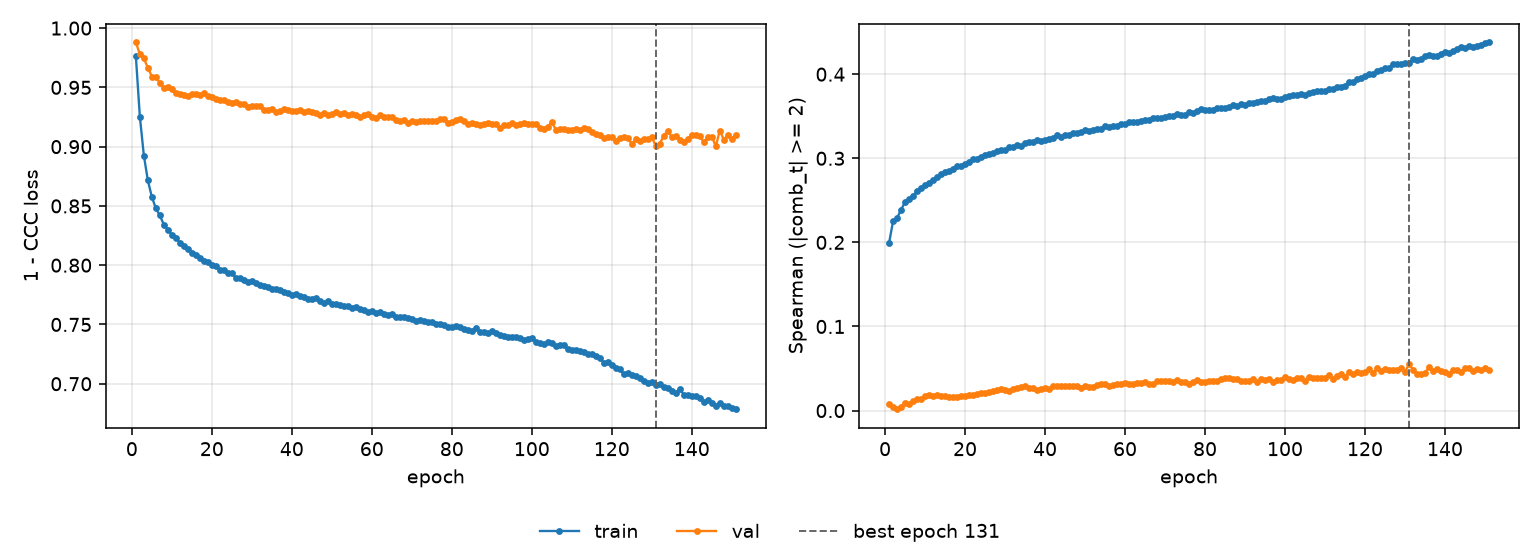

The file beside this chart, header and first rows:
epoch, tr_loss, vl_loss, tr_sp, vl_sp, is_best
1, 0.9763, 0.9881, 0.1992, 0.008148, False
2, 0.9253, 0.978, 0.2251, 0.004073, False
3, 0.8925, 0.9745, 0.2289, 0.001477, False
4, 0.8715, 0.9666, 0.2388, 0.00444, False
5, 0.8575, 0.9591, 0.248, 0.008455, False
6, 0.848, 0.9585, 0.2516, 0.008135, False
7, 0.842, 0.9537, 0.2557, 0.01106, False
8, 0.8342, 0.9493, 0.2609, 0.01409, False
9, 0.8299, 0.9502, 0.2651, 0.01363, False
10, 0.8256, 0.9483, 0.2678, 0.01677, False
11, 0.8232, 0.9451, 0.2707, 0.01816, False
12, 0.8191, 0.9442, 0.2746, 0.01688, False
13, 0.8161, 0.9433, 0.2772, 0.01804, False
14, 0.8134, 0.9428, 0.2808, 0.01793, False
15, 0.8103, 0.9441, 0.284, 0.0169, False
16, 0.809, 0.9442, 0.2846, 0.01651, False
17, 0.806, 0.9432, 0.2877, 0.01603, False
18, 0.8036, 0.9449, 0.2914, 0.0165, False
19, 0.8028, 0.9427, 0.2907, 0.01743, False
20, 0.8002, 0.942, 0.2934, 0.01718, False
21, 0.7992, 0.9403, 0.2955, 0.01797, False
22, 0.7959, 0.9391, 0.299, 0.01892, False
23, 0.7959, 0.9394, 0.2994, 0.02023, False
24, 0.7936, 0.9381, 0.3018, 0.02091, False
25, 0.7931, 0.9369, 0.3041, 0.02096, False
26, 0.7895, 0.9373, 0.3046, 0.0217, False
27, 0.7891, 0.9357, 0.3061, 0.02316, False
28, 0.7878, 0.9362, 0.3092, 0.02402, False
29, 0.7859, 0.9335, 0.3096, 0.02537, False
30, 0.7863, 0.9341, 0.3101, 0.02493, False
31, 0.785, 0.9342, 0.3129, 0.02336, False
32, 0.783, 0.9341, 0.3139, 0.02602, False
33, 0.7828, 0.9313, 0.3157, 0.02732, False
34, 0.7818, 0.9312, 0.314, 0.02785, False
35, 0.7797, 0.9315, 0.3176, 0.02941, False
36, 0.7795, 0.9293, 0.3189, 0.02669, False
37, 0.7794, 0.9301, 0.3195, 0.02694, False
38, 0.7777, 0.9314, 0.3213, 0.02486, False
39, 0.7766, 0.931, 0.3211, 0.02519, False
40, 0.7751, 0.9301, 0.3223, 0.02678, False
41, 0.7755, 0.9299, 0.323, 0.02576, False
42, 0.7741, 0.931, 0.3243, 0.02909, False
43, 0.7734, 0.9293, 0.3275, 0.02946, False
44, 0.7717, 0.9302, 0.3258, 0.02945, False
45, 0.7717, 0.9295, 0.3272, 0.02967, False
46, 0.7719, 0.9288, 0.3282, 0.02939, False
47, 0.7699, 0.927, 0.33, 0.02877, False
48, 0.7682, 0.928, 0.3306, 0.0287, False
49, 0.7695, 0.9268, 0.3316, 0.02745, False
50, 0.7675, 0.9277, 0.3333, 0.02931, False
51, 0.7669, 0.9294, 0.3324, 0.02849, False
52, 0.7668, 0.9272, 0.3341, 0.02849, False
53, 0.7654, 0.9284, 0.3346, 0.03094, False
54, 0.7657, 0.927, 0.3344, 0.03182, False
55, 0.7643, 0.9271, 0.3383, 0.03165, False
56, 0.7645, 0.9263, 0.3374, 0.02958, False
57, 0.7634, 0.9248, 0.338, 0.0304, False
58, 0.7625, 0.9264, 0.3378, 0.0317, False
59, 0.7607, 0.9273, 0.3406, 0.03125, False
60, 0.7615, 0.9251, 0.3407, 0.03242, False
... 91 more rows
